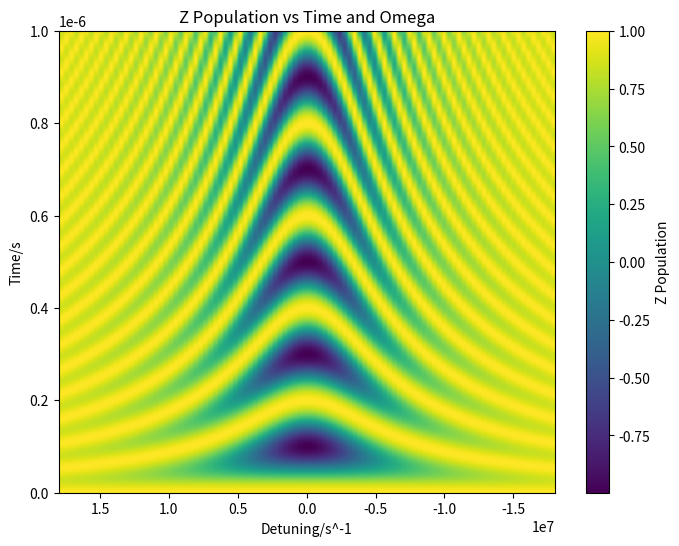
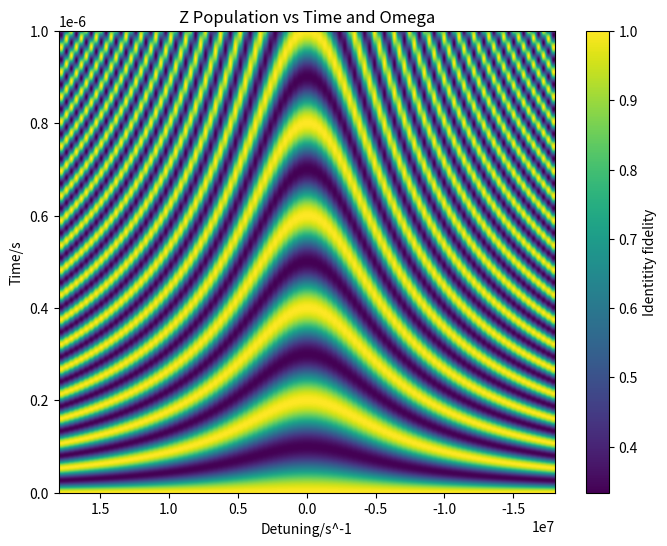

Write Python code to recreate these figures, in order.
import numpy as np
from scipy.integrate import solve_ivp
from scipy.constants import hbar, physical_constants
import matplotlib.pyplot as plt
from matplotlib.animation import FuncAnimation







# Get the values for mu_B (Bohr magneton) and g_s (electron g-factor)
mu_B = physical_constants['Bohr magneton'][0]  # Bohr magneton in J/T
g_s = physical_constants['electron g factor'][0]  # Electron g-factor



# Pauli Spin Matrices
Sx = np.array([[0,1],[1,0]])
Sy = np.array([[0,-1j],[1j,0]])
Sz = np.array([[1,0],[0,-1]])
I = np.array([[1, 0], [0, 1]])

S_plus = Sx+1j*Sy
S_minus = Sx-1j*Sy




################################################################################################

# Helper functions

def rotating_frame_transformation():
    pass



def calculate_fidelity(U_ideal, U, d):
    """
    Calculate the fidelity between two unitaries U_ideal and U.
    
    Parameters:
    U_ideal (np.array): Ideal unitary matrix (square matrix).
    U (np.array): Actual unitary matrix (square matrix).
    d (int): Dimension of the Hilbert space (e.g., 2^N for N qubits).
    
    Returns:
    float: Fidelity value between 0 and 1.
    """
    # Compute the trace of the product of U_ideal^dagger and U
    trace_term = np.trace(np.dot(U_ideal.conj().T, U))
    
    # Fidelity formula
    F = (np.abs(trace_term)**2 + d) / (d * (d + 1))
    
    return F




################################################################################################



 

B_0= 2
B_x = 0.2


omega_0 = 2*np.pi *18*10**9



omega_array = np.linspace(omega_0*0.999, omega_0*1.001, 100)

Rabi = 2*np.pi*5*10**6

# 2 rabifreq = g_s*mu_B*B_x
################################################################################################
# Integration
################################################################################################


def non_rwa_ham(t, omega):
    return (g_s*mu_B/(2)) * np.array([
        [B_0, B_x*np.cos(omega * t)],
        [B_x*np.cos(omega * t), -B_0]
    ])



# def rwa_ham(t, omega):
#     return  (hbar/2)*np.array([
#         [-(omega_0-omega), rabi_frequency],
#         [rabi_frequency, (omega_0-omega)]
#         ])

# def rwa_ham(t, omega):
#     return  (hbar/2)*(-(omega_0-omega)*Sz+rabi_frequency*Sx)

def rwa_ham(t, omega):
    return (hbar/2)* np.array([
        [-(omega_0-omega), Rabi],
        [Rabi, (omega_0-omega)]
        ])



def model(t, psi, omega):
    # returns dpsi/dt from TDSE
    return -( rwa_ham(t, omega)@ psi)* 1j/hbar 

# Initial conditions
basis_state_1 = np.array([1 + 0j, 0 + 0j])
basis_state_2 = np.array([0 + 0j, 1 + 0j])

# Time span for the integration
num_steps = 1000
t_span = (0, 10**-6)  # From t=0 to t=10
t_eval = np.linspace(0, 10**-6, num_steps)  # Points at which to evaluate the solution

# Solve the ODE

# is there a nice numpy way of doing this? - i can do as for loop - better to be numpy

z_population_matrix = []
fidelity_matrix = []



for omega in omega_array:
    ham_base_1 = solve_ivp(model, t_span, basis_state_1, t_eval=t_eval, args=(omega,)) 
    ham_base_2 = solve_ivp(model, t_span, basis_state_2, t_eval=t_eval, args=(omega,)) 

    omega_z_pop = []
    omega_fid = []
    for a in range(num_steps):

        total_ham = np.column_stack((ham_base_1.y.T[a], ham_base_2.y.T[a]))



        final_state = total_ham@basis_state_1
        z_population = final_state.conj().T @ Sz @ final_state  # this might be bad?
        omega_z_pop.append(np.real(z_population))

        omega_fid.append(calculate_fidelity(I, total_ham, 2))

    z_population_matrix.append(omega_z_pop)
    fidelity_matrix.append(omega_fid)



z_population_matrix = np.array(z_population_matrix).T
fidelity_matrix = np.array(fidelity_matrix).T

plt.figure(figsize=(8, 6))
plt.imshow(z_population_matrix, aspect="auto", 
           extent=[(omega_array[-1]-omega_0)/(2*np.pi), (omega_array[0]-omega_0)/(2*np.pi), t_eval[0], t_eval[-1]], 
           origin="lower", cmap="viridis")


# Add colorbar and labels
plt.colorbar(label="Z Population")
plt.xlabel("Detuning/s^-1")
plt.ylabel("Time/s")
plt.title("Z Population vs Time and Omega")




plt.figure(figsize=(8, 6))
plt.imshow(fidelity_matrix, aspect="auto", 
           extent=[(omega_array[-1]-omega_0)/(2*np.pi), (omega_array[0]-omega_0)/(2*np.pi), t_eval[0], t_eval[-1]], 
           origin="lower", cmap="viridis")


# Add colorbar and labels
plt.colorbar(label="Identitity fidelity")
plt.xlabel("Detuning/s^-1")
plt.ylabel("Time/s")
plt.title("Z Population vs Time and Omega")

plt.show()